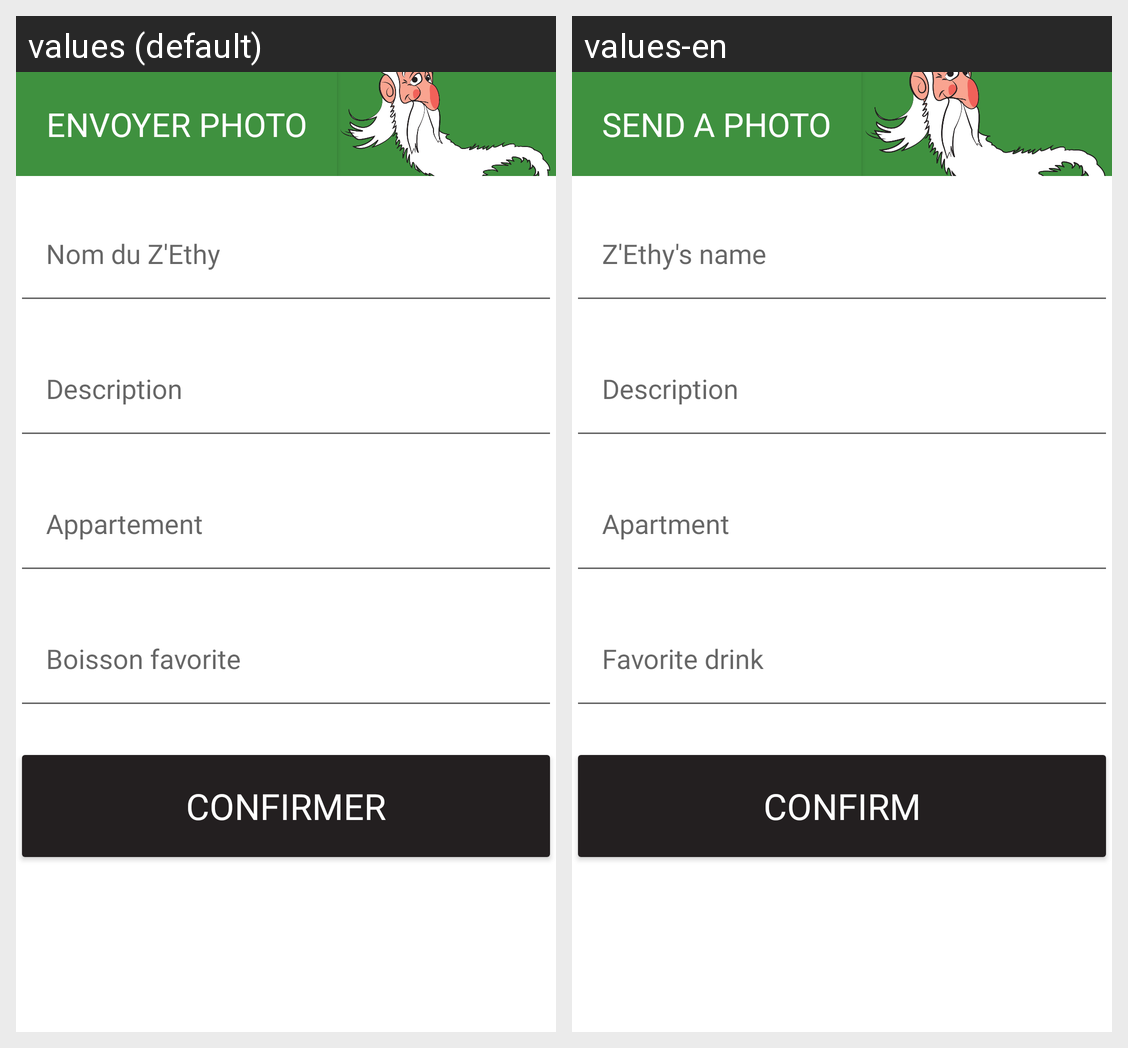

Here is an Android app screen in its default locale and in the app's own translations. Write out the translated-string differences for the strings that appear on this screen.
Android screen res/layout/fragment_register.xml rendered under 2 locales, left to right: values (default), values-en. Device: Nexus 5 (rendered at 1080×1920; each locale shown at half size, 540×960, under a caption strip naming it); theme Theme.ZEthyDex.
Strings drawn on this screen, with the default value and each locale's value (text and hints the layout hard-codes, and strings that could not be matched under every locale, appear in the picture but are not listed):

register_send_picture_button
  values: Envoyer photo
  values-en: Send a photo

register_input_name
  values: Nom du Z'Ethy
  values-en: Z'Ethy's name

register_input_description
  values: Description
  values-en: Description  [not translated; the default value is used]

register_input_apartment
  values: Appartement
  values-en: Apartment

register_input_favorite_drink
  values: Boisson favorite
  values-en: Favorite drink

register_confirm_button
  values: Confirmer
  values-en: Confirm
